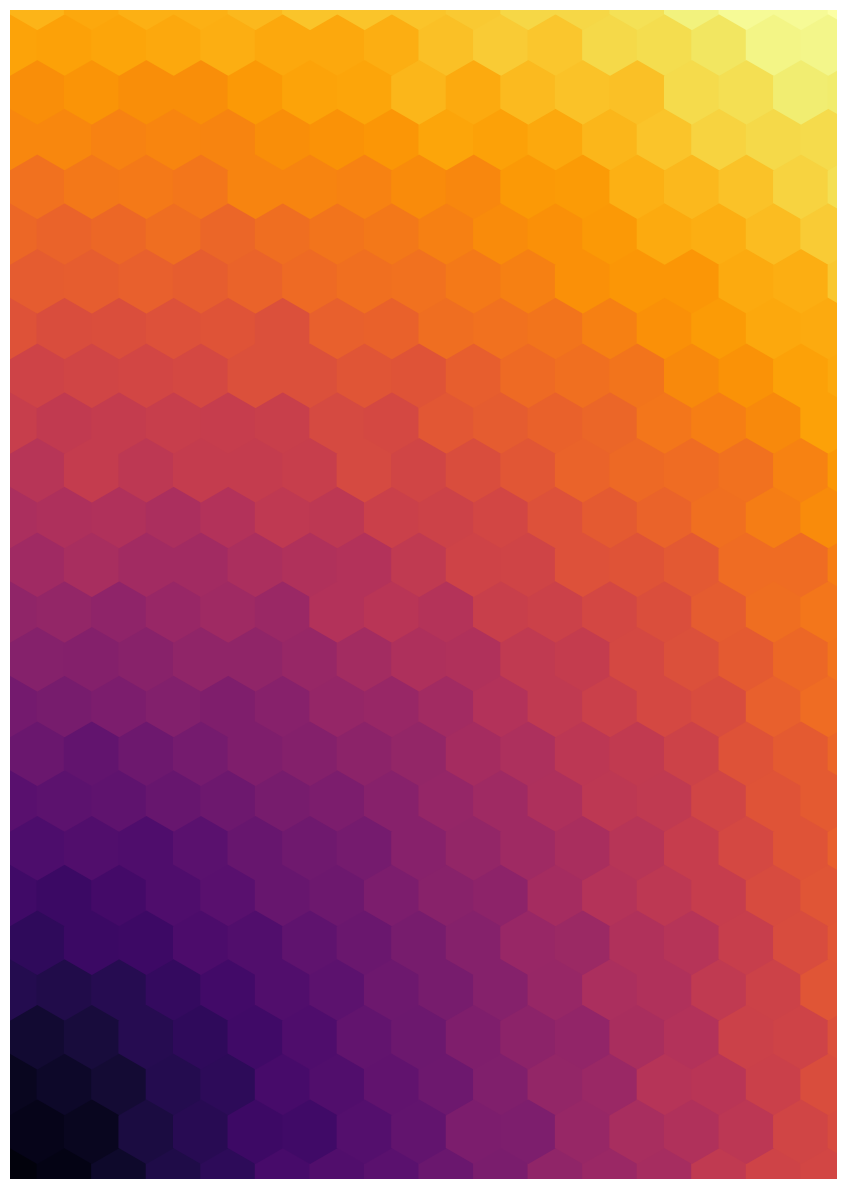

This chart was generated by the following Python code: (Note: this script raises an exception after producing the figure.)
"""
Create the title page for the Eisvogel template
"""
import random
import math
import numpy as np
import matplotlib.pyplot as plt
import matplotlib.patches as mpatches
import itertools

random.seed(23)
np.random.seed(23)

# Hexagon radius in mm
RADIUS = 8

# Dimensions of the bounding box of the hexagons
WIDTH = math.sqrt(3) * RADIUS
HEIGHT = 2 * RADIUS

# Page dimensions in mm
# These are for A4 paper
PAGEWIDTH = 210
PAGEHEIGHT = 297
mm_to_in = 0.03937008

# CMAP "cool" also looks, uh, cool
cmap = plt.get_cmap("inferno")

def draw_hexagon(ax, center, color):
    # because the dimensions of the axes have been set in mm,
    # the dimensions of thie hexagon are given in mm as well.
    ax.add_patch(
        mpatches.RegularPolygon(
            xy=center,
            numVertices=6,
            # Due to rounding errors I think, it is better to make the hexagons
            # a little larger than the RADIUS parameter
            radius=RADIUS + 0.2,
            facecolor=color,
            edgecolor="none",
            orientation=0,
            fill=True,
        )
    )

figure, ax = plt.subplots(
    1, 1, figsize=(PAGEWIDTH * mm_to_in, PAGEHEIGHT * mm_to_in), frameon=False
)

# Dimensions of the page in mm
ax.set_xlim([0, PAGEWIDTH])
ax.set_ylim([0, PAGEHEIGHT])

for offset_x, offset_y in [(0, 0), (WIDTH / 2, (3 / 2) * RADIUS)]:
    rows = np.arange(start=offset_x, stop=1.05 * PAGEWIDTH, step=WIDTH)
    columns = np.arange(start=offset_y, stop=1.05 * PAGEHEIGHT, step=3 * RADIUS)
    for x, y in itertools.product(rows, columns):
        color = cmap(
            math.hypot(x, y) / math.hypot(PAGEWIDTH, PAGEHEIGHT) + random.gauss(0, 0.01)
        )
        draw_hexagon(ax, center=(x, y), color=color)

ax.axis("off")
plt.subplots_adjust(top=1, bottom=0, left=0, right=1)
plt.savefig("build/titlepage.pdf", dpi=600)